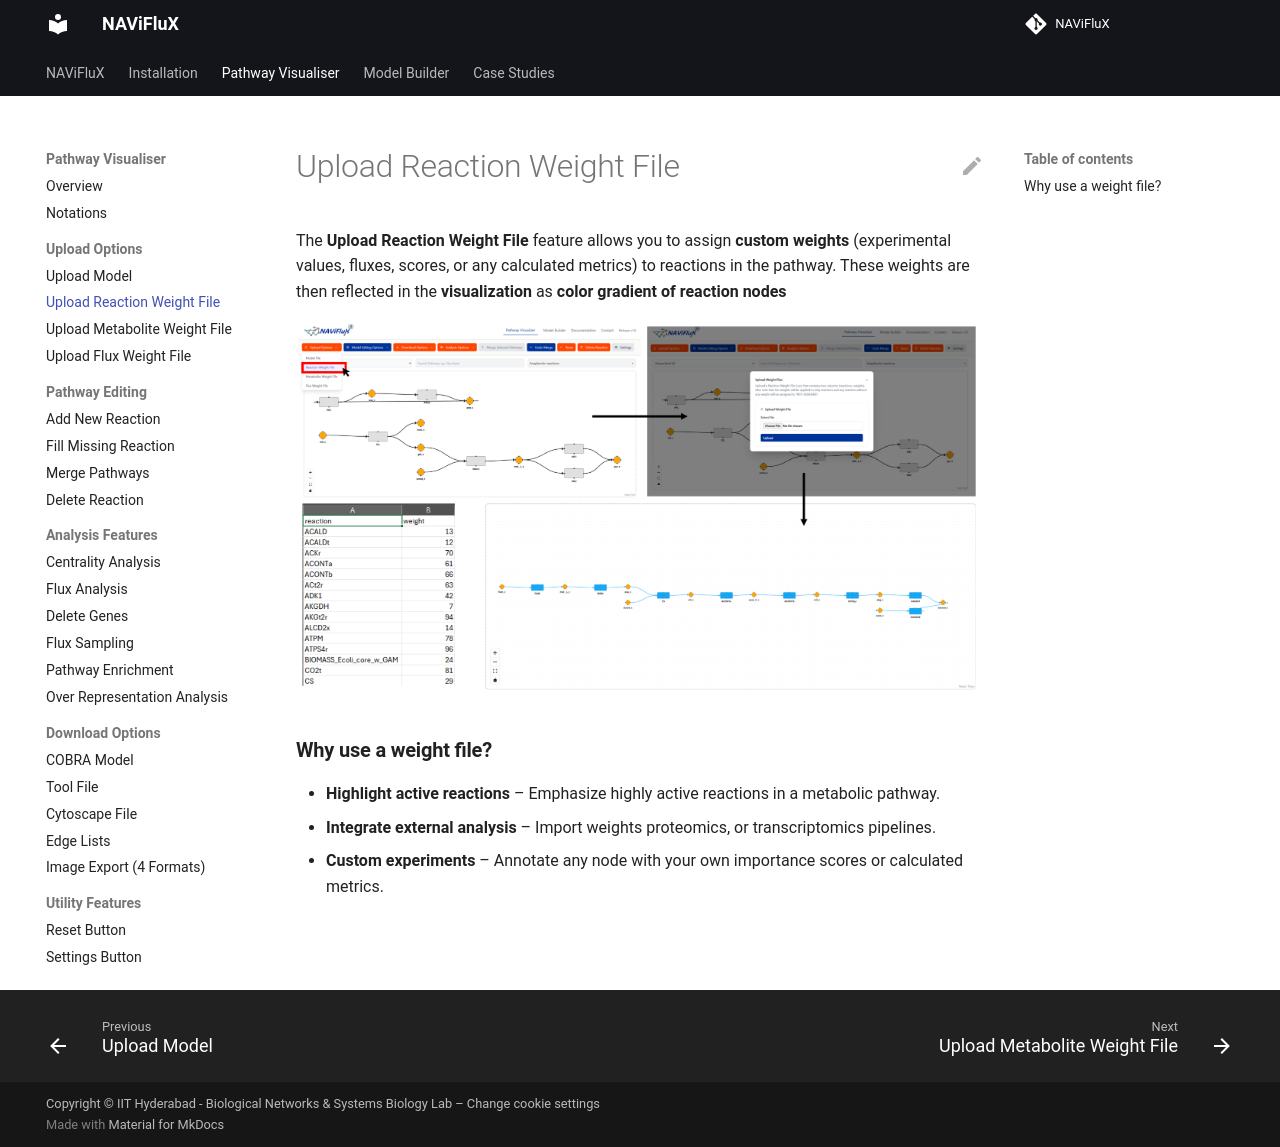

repository: bnsb-lab-iith/NAViFluX-Documentation · page: pathway-visualizer/upload-reaction-weight-file/index.html · generator: mkdocs

The **Upload Reaction Weight File** feature allows you to assign **custom weights** (experimental values, fluxes, scores, or any calculated metrics) to reactions in the pathway. These weights are then reflected in the **visualization** as **color gradient of reaction nodes**

![Weight-File-Upload](./../images/pathway-visualizer/reaction-weight-file-upload.png)

### **Why use a weight file?**

* **Highlight active reactions** – Emphasize highly active reactions in a metabolic pathway.
* **Integrate external analysis** – Import weights proteomics, or transcriptomics pipelines.
* **Custom experiments** – Annotate any node with your own importance scores or calculated metrics.
